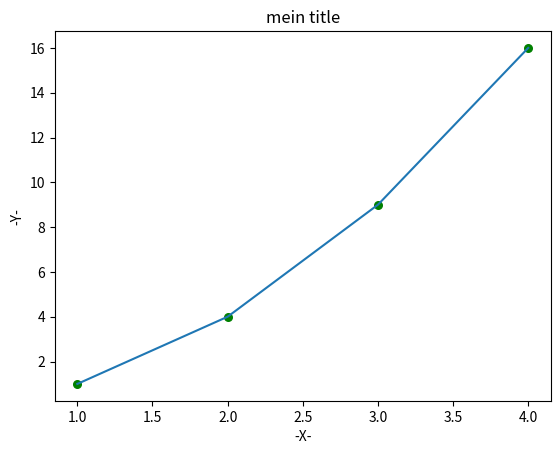

Write the Python code that produced this figure.
import matplotlib.pyplot as plt 
  

def plot(x, y, xlabel, ylabel, title):
    
    plt.scatter(x, y, color= "green",  marker= "o", s=30) 
    plt.plot(x, y) 

    plt.xlabel(xlabel) 
    plt.ylabel(ylabel) 
    plt.title(title) 
    
    # plt.legend() 
    
    plt.savefig(title+".jpg")


def test():
    x = [1, 2, 3, 4]
    y = [1, 4, 9, 16]

    plot(x=x, y=y, xlabel= "-X-", ylabel="-Y-", title="mein title")

test()  